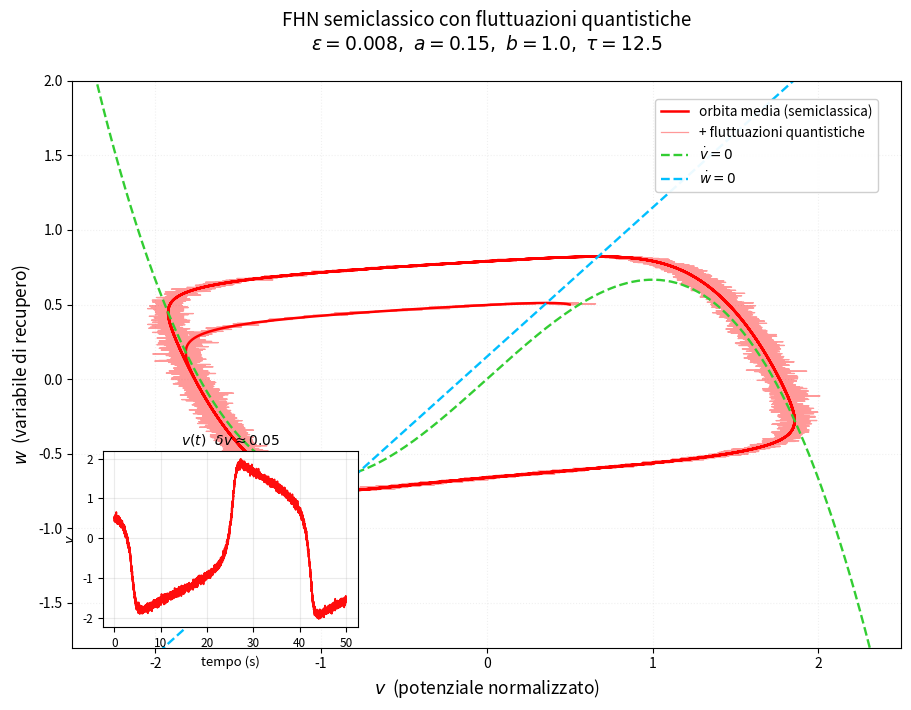

The matplotlib source for this figure:
# =============================================================================
# TETcollective - FHN Quantistico Semiclassico: Phase Space & Time Series
# File: code/qutip_fhn_semiclassical_phase.py
# Descrizione: Integrazione numerica semiclassica del FHN (media <v>, <w>)
#              con fluttuazioni quantistiche gaussiane aggiunte per proxy.
#              Produce phase portrait + time series v(t) con noise.
# Autore: Assistito da Grok per @PhysSoliman (TETcollective.org)
# Data: Marzo 2026
# =============================================================================

import numpy as np
import matplotlib.pyplot as plt
from scipy.integrate import odeint
import os

# Parametri
epsilon = 0.008
a = 0.15
b = 1.0
tau = 12.5
I_ext = 0.0

t = np.linspace(0, 200, 20000)

def fhn_semiclass(y, t):
    v, w = y
    dvdt = v - (v**3)/3 - w + I_ext
    dwdt = (v + a - b * w) / tau
    return [dvdt, dwdt]

y0 = [0.5, 0.5]
sol = odeint(fhn_semiclass, y0, t)
v = sol[:, 0]
w = sol[:, 1]

delta_v_quant = 0.05 * np.random.randn(len(t))
v_quant = v + delta_v_quant

# Nullcline
v_null = np.linspace(-2.5, 2.5, 300)
w_cubic  = v_null - (v_null**3)/3 + I_ext
w_linear = (v_null + a) / b

# Figura
fig = plt.figure(figsize=(9.8, 8.0))

ax = fig.add_subplot(111)

ax.plot(v, w, 'r-', lw=1.8, label='orbita media (semiclassica)')
ax.plot(v_quant, w, color='red', alpha=0.40, lw=0.9, 
        label='+ fluttuazioni quantistiche')

ax.plot(v_null, w_cubic,  color='limegreen', ls='--', lw=1.7, 
        label=r'$\dot{v}=0$')
ax.plot(v_null, w_linear, color='deepskyblue', ls='--', lw=1.7, 
        label=r'$\dot{w}=0$')

ax.set_xlabel(r'$v$  (potenziale normalizzato)', fontsize=12.5)
ax.set_ylabel(r'$w$  (variabile di recupero)',   fontsize=12.5)

ax.set_title(
    "FHN semiclassico con fluttuazioni quantistiche\n"
    r"$\varepsilon = 0.008,\ a = 0.15,\ b = 1.0,\ \tau = 12.5$",
    fontsize=13.5,
    pad=22
)

ax.legend(
    loc='upper right',
    bbox_to_anchor=(0.98, 0.98),
    fontsize=9.8,
    framealpha=0.93,
    edgecolor='0.8'
)

ax.grid(True, alpha=0.18, ls=':')
ax.set_xlim(-2.5, 2.5)
ax.set_ylim(-1.8, 2.0)

# Inset spostato in BASSO a SINISTRA
inset = fig.add_axes([0.14, 0.14, 0.26, 0.22])   # ← qui il cambiamento principale

inset.plot(t[:5000], v_quant[:5000], 'r-', lw=1.3, alpha=0.95)
inset.set_title(r'$v(t)$   $\delta v \approx 0.05$', fontsize=10, pad=5)
inset.set_xlabel('tempo (s)', fontsize=9.5)
inset.set_ylabel('$v$', fontsize=9.5)
inset.tick_params(axis='both', labelsize=8.5)
inset.grid(True, alpha=0.25)

plt.tight_layout(rect=[0.03, 0.03, 0.97, 0.93])

os.makedirs('figures', exist_ok=True)
plt.savefig('figures/fhn_phase_space.png', dpi=380, bbox_inches='tight')
plt.close()

print("Salvata: figures/fhn_phase_space.png")
